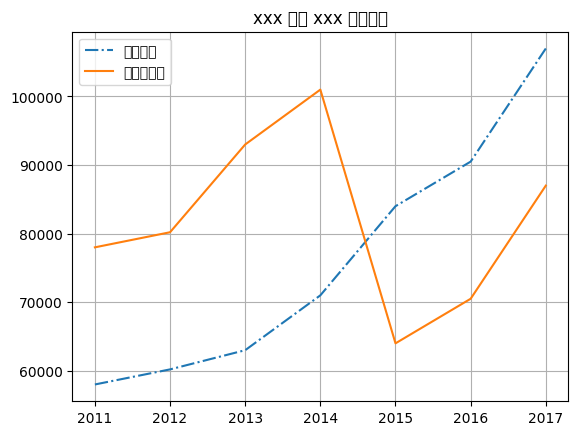

Python code for this plot:
import matplotlib.pyplot as plt

# 处理中文乱码
plt.rcParams['font.sans-serif']=['SimHei']

x_data = [2011,2012,2013,2014,2015,2016,2017]
y_data = [58000,60200,63000,71000,84000,90500,107000]
y_data_1 = [78000,80200,93000,101000,64000,70500,87000]

plt.title(label='xxx 公司 xxx 产品销量')
# 设置标题
plt.plot(x_data, y_data, linestyle = '-.', label = '产品销量')
plt.plot(x_data, y_data_1, label = '用户增长数')
# 开启网格线
plt.grid(True)
# 设置图例
plt.legend()
# 文件保存
plt.savefig("plot_demo.png")